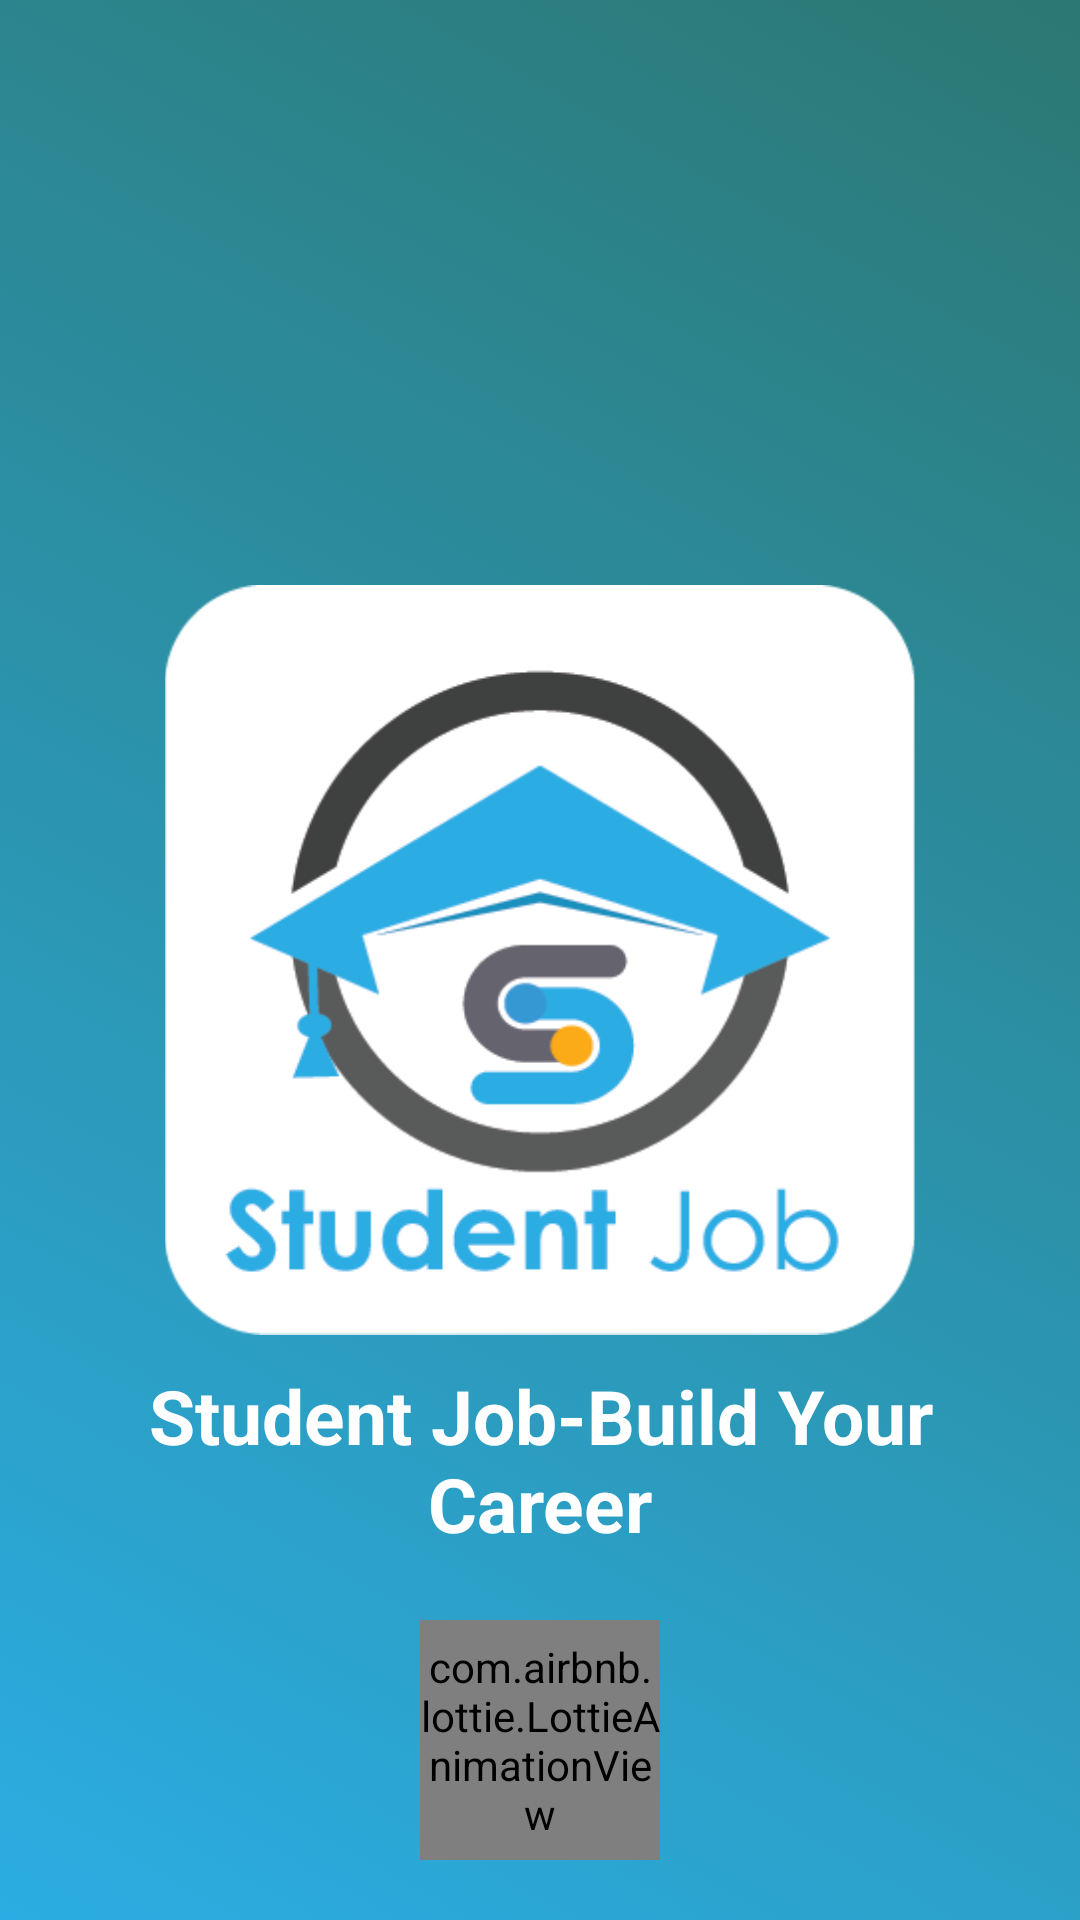

The Android layout XML behind this screen, and the referenced resources:
<!-- AndroidManifest.xml: activity theme AppTheme -->
<!-- res/layout/activity_main.xml -->
<?xml version="1.0" encoding="utf-8"?>
<androidx.constraintlayout.widget.ConstraintLayout
    xmlns:android="http://schemas.android.com/apk/res/android"
    xmlns:app="http://schemas.android.com/apk/res-auto"
    xmlns:tools="http://schemas.android.com/tools"
    android:layout_width="match_parent"
    android:layout_height="match_parent"
    android:background="@drawable/gradient_background"

    tools:context=".MainActivity">

    <RelativeLayout
        android:layout_width="match_parent"
        android:layout_height="match_parent">


        <ImageView
            android:id="@+id/logo"
            android:scaleType="centerCrop"
            android:layout_width="250dp"
            android:layout_height="250dp"
            android:src="@drawable/globallife"
            android:layout_centerHorizontal="true"
            android:layout_centerVertical="true"
            />

        <TextView
            android:layout_width="match_parent"
            android:layout_height="wrap_content"
            android:layout_marginTop="10dp"
            android:layout_marginRight="20dp"
            android:layout_marginLeft="20dp"
            android:textColor="@color/white"

            android:textSize="25dp"
            android:id="@+id/appname"
            android:src="@drawable/imressive"
            android:layout_below="@id/logo"
            android:textAlignment="center"
            android:text="@string/app_name"
            android:textStyle="bold"
            android:layout_centerHorizontal="true"/>

        <com.airbnb.lottie.LottieAnimationView
            android:id="@+id/animation_view"
            android:layout_width="80dp"
            android:layout_height="80dp"
            app:lottie_fileName="splash.json"
            app:lottie_loop="true"
            app:lottie_autoPlay="true"
            android:layout_gravity="center"
            android:layout_alignParentBottom="true"
            android:layout_centerHorizontal="true"
            android:layout_marginBottom="20dp"/>



    </RelativeLayout>

</androidx.constraintlayout.widget.ConstraintLayout>
<!-- resources referenced by this layout -->
<resources>
  <color name="white">#FFF</color>
  <!-- drawable globallife: png bitmap (drawable, 18552 bytes) -->
  <!-- drawable gradient_background (drawable) -->
  <?xml version="1.0" encoding="UTF-8"?>
  <selector xmlns:android="http://schemas.android.com/apk/res/android">
      <item>
          <shape>
              <gradient
                  android:startColor="#2bade3"
                  android:endColor="@color/com8"
                  android:angle="45"/>
          </shape>
      </item>
  </selector>
  <string name="app_name">Student Job-Build Your Career</string>
  <style name="AppTheme" parent="Theme.AppCompat.Light.NoActionBar">
          
          <item name="colorPrimary">@color/colorPrimary</item>
          <item name="colorPrimaryDark">@color/colorPrimaryDark</item>
          <item name="colorAccent">@color/colorAccent</item>
      </style>
  <color name="com8">#2C7873</color>
      //colors ses
  <color name="colorPrimary">#e67e22</color>
  <color name="colorPrimaryDark">#d35400</color>
  <color name="colorAccent">#039BE6</color>
</resources>
